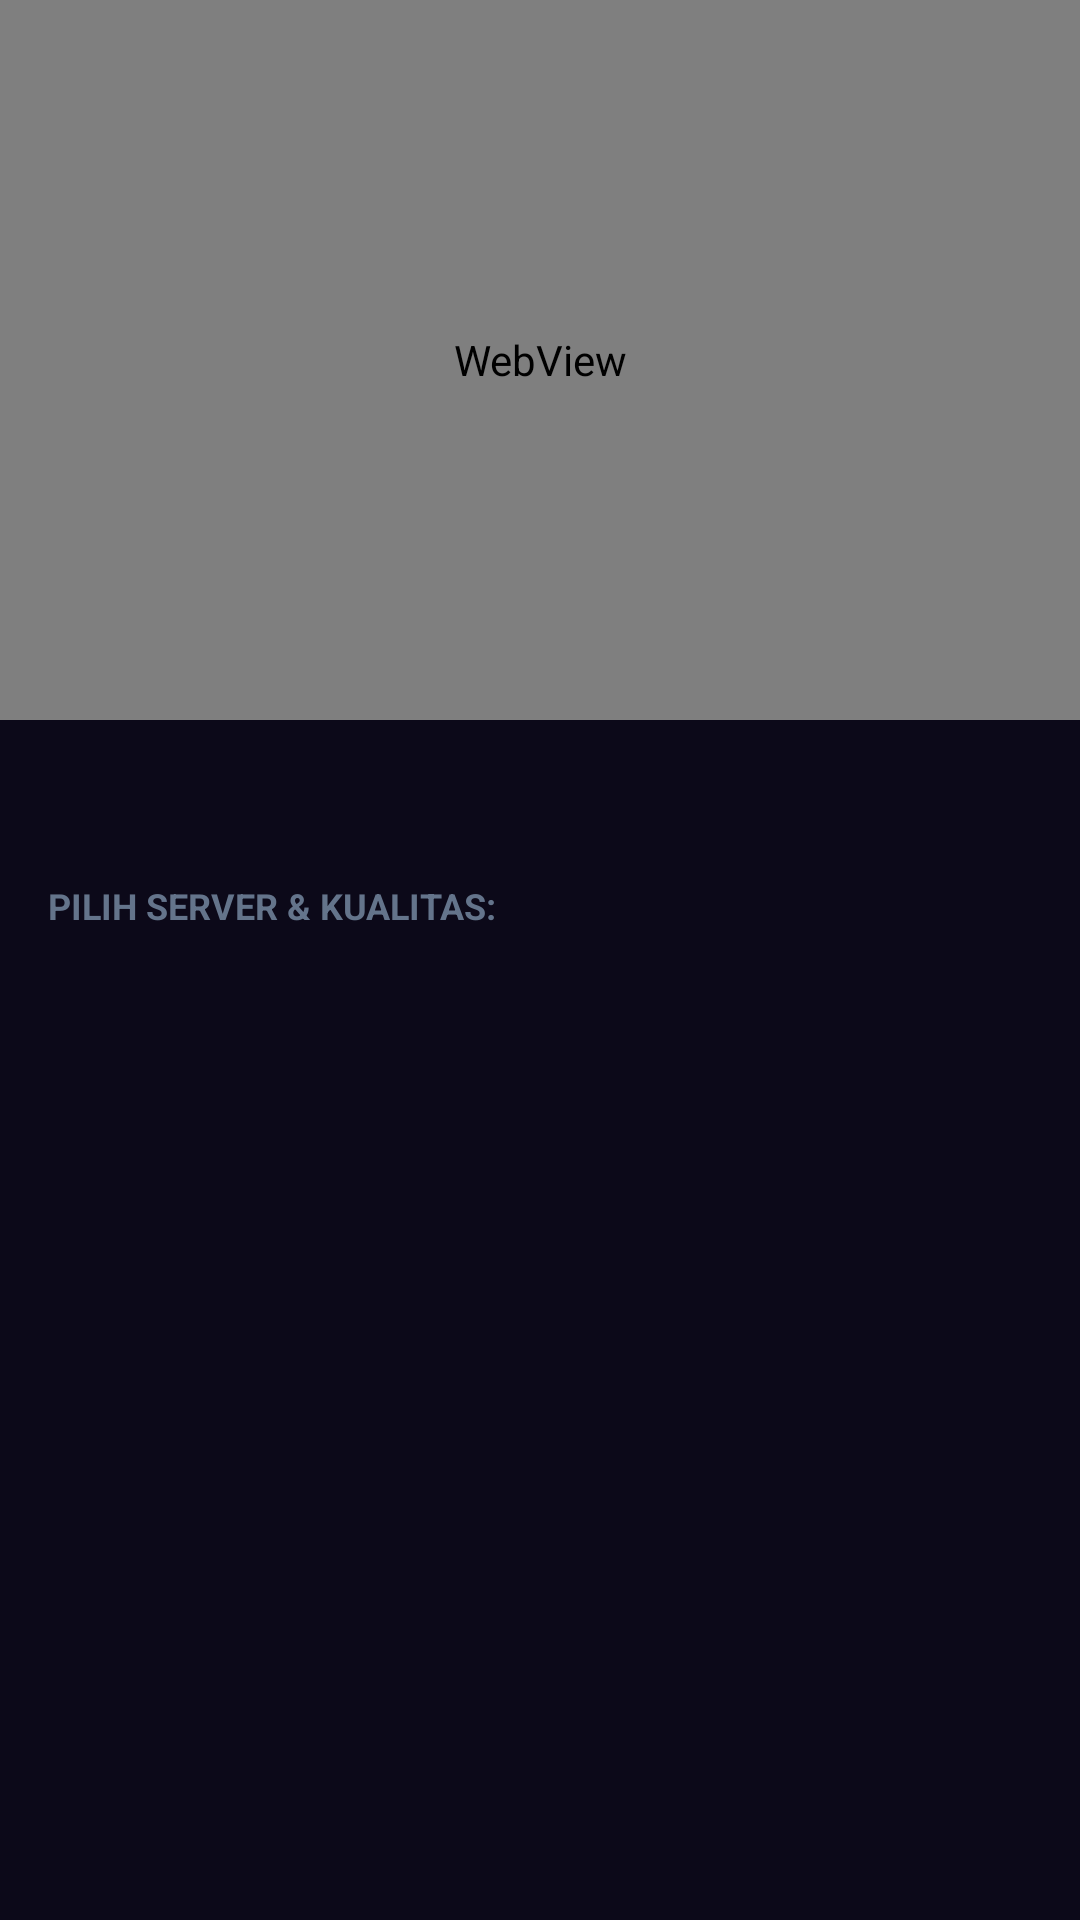

Layout XML and referenced resources for this Android screen:
<!-- AndroidManifest.xml: activity theme Theme.Anilynime.Fullscreen -->
<!-- res/layout/activity_player.xml -->
<?xml version="1.0" encoding="utf-8"?>
<LinearLayout xmlns:android="http://schemas.android.com/apk/res/android"
    xmlns:app="http://schemas.android.com/apk/res-auto"
    android:layout_width="match_parent"
    android:layout_height="match_parent"
    android:background="@color/bg_main"
    android:orientation="vertical">

    <FrameLayout
        android:id="@+id/videoContainer"
        android:layout_width="match_parent"
        android:layout_height="240dp"
        android:background="@color/black">

        <WebView
            android:id="@+id/webView"
            android:layout_width="match_parent"
            android:layout_height="match_parent" />

        <ProgressBar
            android:id="@+id/playerLoader"
            android:layout_width="wrap_content"
            android:layout_height="wrap_content"
            android:layout_gravity="center"
            android:indeterminateTint="@color/primary_pink" />

    </FrameLayout>

    <LinearLayout
        android:layout_width="match_parent"
        android:layout_height="wrap_content"
        android:orientation="vertical"
        android:padding="16dp">

        <TextView
            android:id="@+id/tvPlayerTitle"
            android:layout_width="match_parent"
            android:layout_height="wrap_content"
            android:textColor="@color/white"
            android:textSize="16sp"
            android:textStyle="bold" />

        <TextView
            android:layout_width="wrap_content"
            android:layout_height="wrap_content"
            android:layout_marginTop="16dp"
            android:text="PILIH SERVER &amp; KUALITAS:"
            android:textColor="@color/text_dim"
            android:textSize="12sp"
            android:textStyle="bold" />

        <HorizontalScrollView
            android:layout_width="match_parent"
            android:layout_height="wrap_content"
            android:layout_marginTop="8dp"
            android:scrollbars="none">

            <com.google.android.material.chip.ChipGroup
                android:id="@+id/chipGroupServers"
                android:layout_width="wrap_content"
                android:layout_height="wrap_content"
                app:singleSelection="true" />

        </HorizontalScrollView>

        <LinearLayout
            android:layout_width="match_parent"
            android:layout_height="wrap_content"
            android:layout_marginTop="16dp"
            android:gravity="center"
            android:orientation="horizontal">

            <Button
                android:id="@+id/btnPrev"
                android:layout_width="0dp"
                android:layout_height="wrap_content"
                android:layout_weight="1"
                android:backgroundTint="@color/bg_card"
                android:text="« Prev Ep"
                android:textColor="@color/white"
                android:visibility="gone" />

            <View
                android:layout_width="12dp"
                android:layout_height="0dp" />

            <Button
                android:id="@+id/btnNext"
                android:layout_width="0dp"
                android:layout_height="wrap_content"
                android:layout_weight="1"
                android:backgroundTint="@color/primary_pink"
                android:text="Next Ep »"
                android:textColor="@color/white"
                android:visibility="gone" />

        </LinearLayout>

    </LinearLayout>

</LinearLayout>
<!-- resources referenced by this layout -->
<resources>
  <color name="bg_card">#16112B</color>
  <color name="bg_main">#0C0919</color>
  <color name="black">#000000</color>
  <color name="primary_pink">#FF2A85</color>
  <color name="text_dim">#64748B</color>
  <color name="white">#FFFFFF</color>
  <style name="Theme.Anilynime.Fullscreen" parent="Theme.MaterialComponents.DayNight.NoActionBar">
          <item name="android:windowBackground">@color/black</item>
          <item name="android:statusBarColor">@color/black</item>
          <item name="android:navigationBarColor">@color/black</item>
          <item name="android:windowFullscreen">true</item>
      </style>
</resources>
